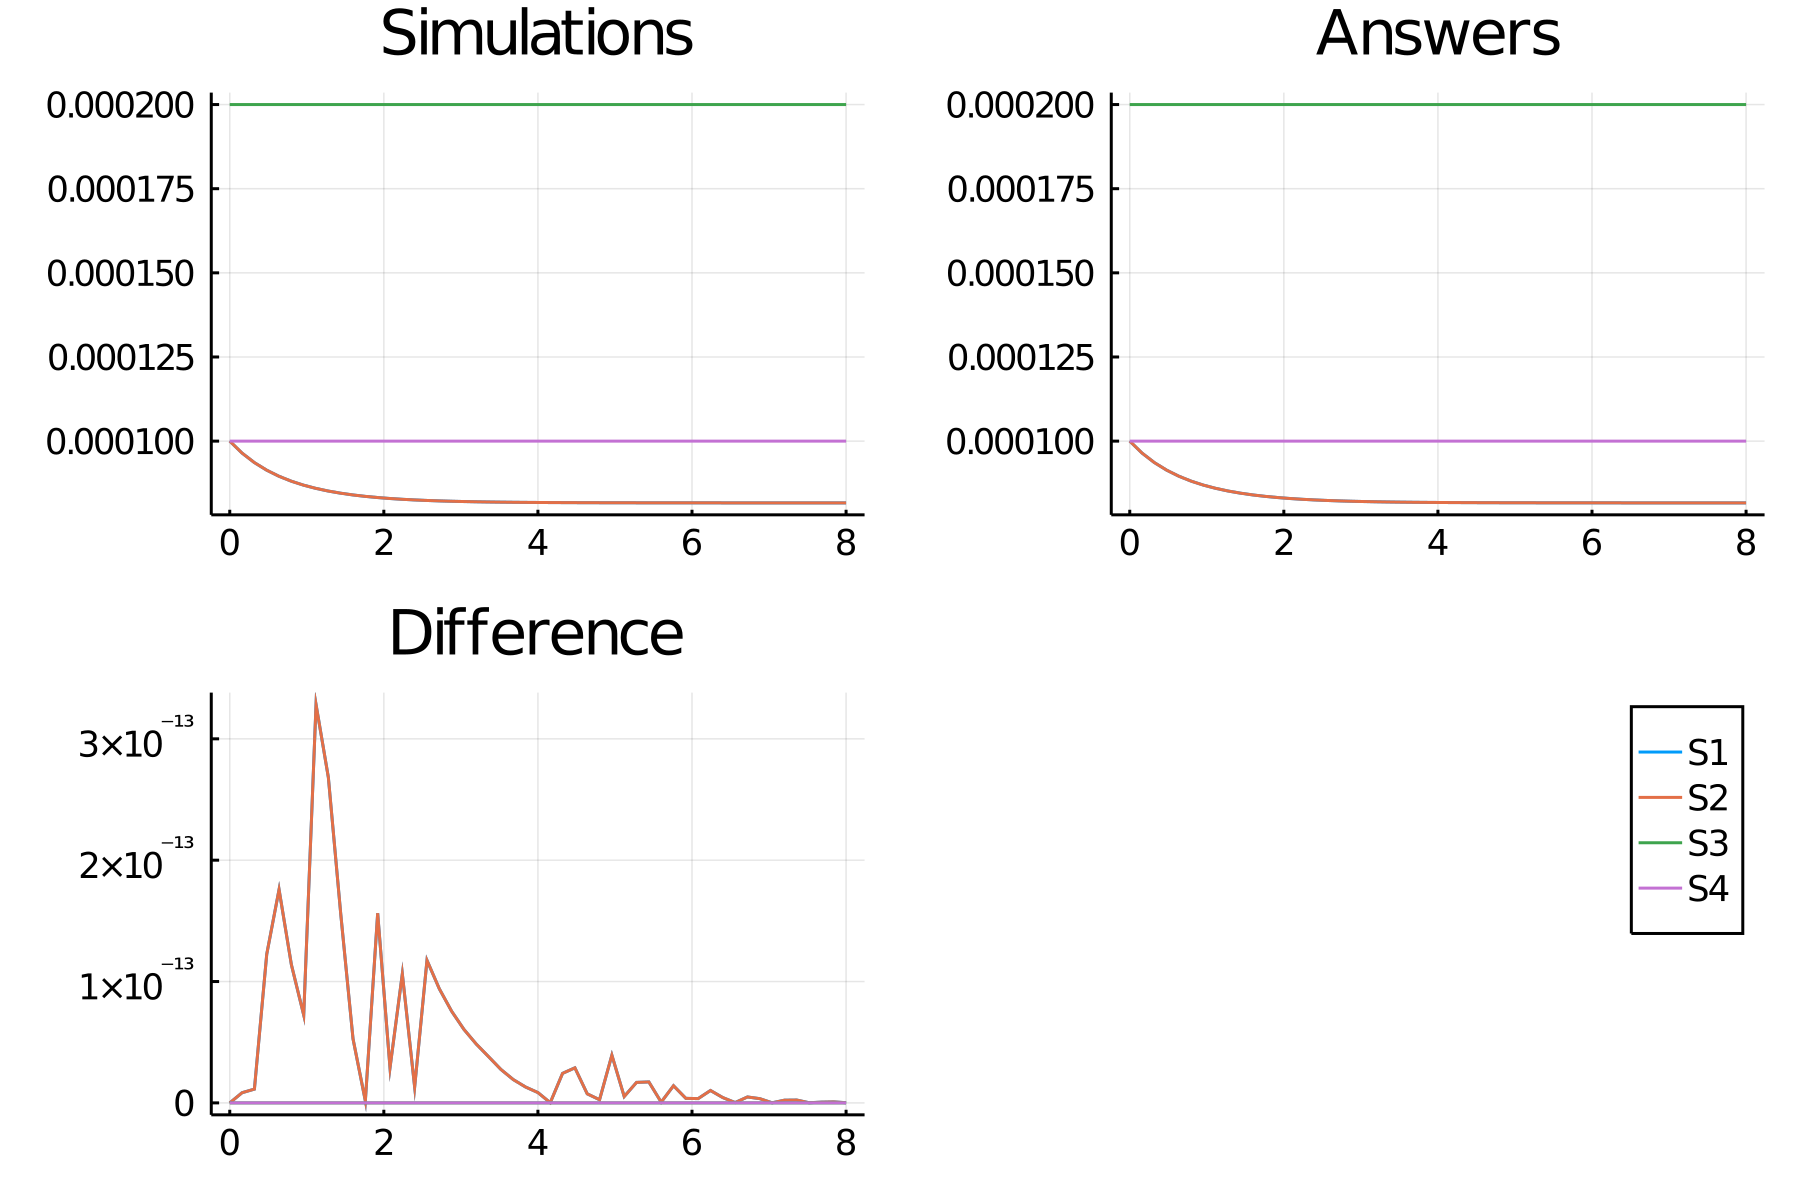

Data behind this chart, as committed beside it:
time, S1_, S2_, S3_, S4_
0.0, 0.0001, 0.0001, 0.0002, 0.0001
0.16, 9.643873995121602e-5, 9.643873995121602e-5, 0.0002, 0.0001
0.32, 9.361413754022505e-5, 9.361413754022505e-5, 0.0002, 0.0001
0.48, 9.135842321503683e-5, 9.135842321503683e-5, 0.0002, 0.0001
0.64, 8.954715168068436e-5, 8.954715168068436e-5, 0.0002, 0.0001
0.8, 8.808636365297973e-5, 8.808636365297973e-5, 0.0002, 0.0001
0.96, 8.690406851924915e-5, 8.690406851924915e-5, 0.0002, 0.0001
1.12, 8.594443238256079e-5, 8.594443238256079e-5, 0.0002, 0.0001
1.28, 8.516371274615197e-5, 8.516371274615197e-5, 0.0002, 0.0001
1.44, 8.452735204388192e-5, 8.452735204388192e-5, 0.0002, 0.0001
1.6, 8.400785910143833e-5, 8.400785910143833e-5, 0.0002, 0.0001
1.76, 8.3583238328666e-5, 8.3583238328666e-5, 0.0002, 0.0001
1.92, 8.323580740347494e-5, 8.323580740347494e-5, 0.0002, 0.0001
2.08, 8.295129558340187e-5, 8.295129558340187e-5, 0.0002, 0.0001
2.24, 8.271814811335473e-5, 8.271814811335473e-5, 0.0002, 0.0001
2.4, 8.25269842759667e-5, 8.25269842759667e-5, 0.0002, 0.0001
2.56, 8.23701715345032e-5, 8.23701715345032e-5, 0.0002, 0.0001
2.72, 8.224148844463516e-5, 8.224148844463516e-5, 0.0002, 0.0001
2.88, 8.213585617239135e-5, 8.213585617239135e-5, 0.0002, 0.0001
3.04, 8.204912352827841e-5, 8.204912352827841e-5, 0.0002, 0.0001
3.2, 8.197789408637383e-5, 8.197789408637383e-5, 0.0002, 0.0001
3.36, 8.191938662969515e-5, 8.191938662969515e-5, 0.0002, 0.0001
3.52, 8.187132214661398e-5, 8.187132214661398e-5, 0.0002, 0.0001
3.68, 8.183183208959373e-5, 8.183183208959373e-5, 0.0002, 0.0001
3.84, 8.17993837359536e-5, 8.17993837359536e-5, 0.0002, 0.0001
4.0, 8.177271934834356e-5, 8.177271934834356e-5, 0.0002, 0.0001
4.16, 8.17508065156479e-5, 8.17508065156479e-5, 0.0002, 0.0001
4.32, 8.173279756392957e-5, 8.173279756392957e-5, 0.0002, 0.0001
4.48, 8.171799635345675e-5, 8.171799635345675e-5, 0.0002, 0.0001
4.64, 8.170583108886603e-5, 8.170583108886603e-5, 0.0002, 0.0001
4.8, 8.169583204112495e-5, 8.169583204112495e-5, 0.0002, 0.0001
4.96, 8.168761328308877e-5, 8.168761328308877e-5, 0.0002, 0.0001
5.12, 8.16808577068666e-5, 8.16808577068666e-5, 0.0002, 0.0001
5.28, 8.16753047320324e-5, 8.16753047320324e-5, 0.0002, 0.0001
5.44, 8.16707402154047e-5, 8.16707402154047e-5, 0.0002, 0.0001
5.6, 8.166698816451289e-5, 8.166698816451289e-5, 0.0002, 0.0001
5.76, 8.16639039362882e-5, 8.16639039362882e-5, 0.0002, 0.0001
5.92, 8.166136864696224e-5, 8.166136864696224e-5, 0.0002, 0.0001
6.08, 8.165928458168424e-5, 8.165928458168424e-5, 0.0002, 0.0001
6.24, 8.16575714242953e-5, 8.16575714242953e-5, 0.0002, 0.0001
6.4, 8.165616315754416e-5, 8.165616315754416e-5, 0.0002, 0.0001
6.56, 8.16550055157223e-5, 8.16550055157223e-5, 0.0002, 0.0001
6.72, 8.165405389367334e-5, 8.165405389367334e-5, 0.0002, 0.0001
6.88, 8.16532716252304e-5, 8.16532716252304e-5, 0.0002, 0.0001
7.04, 8.165262857033701e-5, 8.165262857033701e-5, 0.0002, 0.0001
7.2, 8.165209995334455e-5, 8.165209995334455e-5, 0.0002, 0.0001
7.36, 8.16516654085911e-5, 8.16516654085911e-5, 0.0002, 0.0001
7.52, 8.165130819466058e-5, 8.165130819466058e-5, 0.0002, 0.0001
7.68, 8.165101454948997e-5, 8.165101454948997e-5, 0.0002, 0.0001
7.84, 8.165077316065227e-5, 8.165077316065227e-5, 0.0002, 0.0001
8.0, 8.165057472851523e-5, 8.165057472851523e-5, 0.0002, 0.0001
